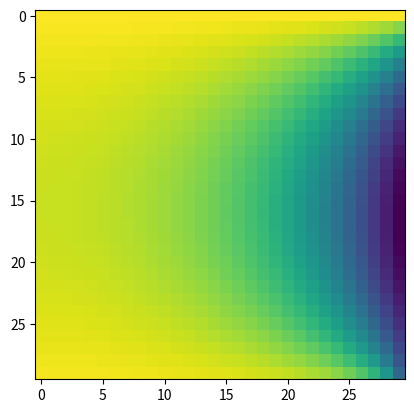

Recreate this plot in Python.
# -*- coding: utf-8 -*-
"""
Created on Tue Dec  7 21:18:59 2021

[redacted]
"""
import numpy as np
import copy as cp
from numpy import linalg as LA
import matplotlib.pyplot as plt
# Navier Stokes Solvers
#%% Pysical setting
# physical domain
Lx = 30
Ly = 30
nx = 32
ny = 32
x0 = Lx/2
y0 = Ly/2

# physical parameter
gamma = 1
sigma = 2.5
nu = 0.001
rho = 1

# Index extents (without boundary domain)
imin = 1
imax = imin + nx - 1

jmin = 1
jmax = jmin + ny - 1

# Create mesh
x = np.zeros([1,nx+2])
x[0,imin:imax+1+1] = np.linspace(0,Lx,nx+1)
y = np.zeros([1,ny+2])
y[0,jmin:jmax+1+1] = np.linspace(0,Ly,ny+1)
xm = np.zeros([1,nx+1])
xm[0,imin:imax] = 0.5*(x[0,imin:imax]+x[0,imin+1:imax+1])
ym = np.zeros([1,ny+1])
ym[0,jmin:jmax] = 0.5*(y[0,jmin:jmax]+y[0,jmin+1:jmax+1])

# Create mesh sizes
dx = x[0,imin+1] - x[0,imin]
dy = y[0,jmin+1] - y[0,jmin]

dxi=1/dx 
dyi=1/dy 




#%% momentum discretization

# u direction
def u_star(u,v,dt,dxi,dyi,nu):
    u_s = cp.deepcopy(u)
    for j in range(jmin,jmax+1):
        for i in range(imin+1, jmax+1):
            v_cur = (v[i-1,j] + v[i-1,j+1] + v[i,j] + v[i,j+1])/4
            lap_op = (u[i+1,j] - 2*u[i,j] + u[i-1,j])*dxi**2 + (u[i,j+1]-2*u[i,j]+u[i,j-1])*dyi**2
            u_s[i,j] = u[i,j] + dt*(nu*lap_op-u[i,j]*(u[i+1,j]-u[i-1,j])*0.5*dxi
                                    -v_cur*(u[i,j+1]-u[i,j-1])*0.5*dyi)
    return u_s       

# v direction
def v_star(u,v,dt,dxi,dyi,nu):
    v_s = cp.deepcopy(v)
    for j in range(jmin+1,jmax+1):
        for i in range(imin,imax+1):
            u_cur = (u[i,j-1] + u[i,j] + u[i+1,j-1] + u[i+1,j])/4
            lap_op = (v[i+1,j] - 2*v[i,j] + v[i-1,j])*dxi**2 + (v[i,j+1]-2*v[i,j]+v[i,j-1])*dyi**2
            v_s[i,j] = v[i,j] + dt*(nu*lap_op-u_cur*(v[i+1,j]-v[i-1,j])*0.5*dxi
                                    -v[i,j]*(v[i,j+1]-v[i,j-1])*0.5*dyi)
    return v_s

#%% pressure poisson solver
# d2p/dx2 + d2p/dy2 = - rho/dt du_s/dx + dv_s/dy
# def pressure_poisson_matrix():
#     L = np.zeros([nx*ny,nx*ny])
#     for j in range(ny):
#         for i in range(nx):
#             L[i-1+(j-1)*nx, i + (j)*nx] == 2*dxi**2+2*dyi**2
#             for ii in range(i-1,i+2,2):
#                 if ii>-1 and ii<=nx:
#                     L[i+(j)*nx,ii+(j)*nx] = -dxi**2
#                 else:
#                     L[i+(j)*nx,i+(j)*nx] -= dxi**2
            
#             for jj in range(j-1,j+2,2):
#                 if jj>-1 and jj<= ny:
#                     L[i+(j)*nx,i+(jj)*nx] = -dyi**2
#                 else:
#                     L[i+(j)*nx,i+(j)*nx] -= dyi**2
#     L[0,:] = 0
#     L[0,0] = 1
#     return L  
# def pressure_poisson_matrix():
#     diag1 = -2*np.ones([1,nx]).flatten()
#     diag2 = np.ones([1,nx-1]).flatten()
#     A = np.diag(diag1) + np.diag(diag2,k=-1) + np.diag(diag2,k=1)
#     A[0,0] = -1
#     A[-1,-1] = -1
    
    
#     M = np.kron(A,A)/dx**2
# L =         pressure_poisson_matrix()  
def pressure_poisson(P, u_s, v_s, rho, dt, dx, dy, imin, imax, jmin, jmax):
    P0 = cp.deepcopy(P)
    error = np.inf
    while error > 1/(P.shape[0]*P.shape[1]):
        for i in range(imin,imax+1):
            for j in range(imin,imax+1):
                rhs = rho/dt*((u_s[i+1,j] - u_s[i,j])/dx + (v_s[i,j+1] - v_s[i,j])/dy)
                if i == imin and j == jmin: # (0,0)
                    P0[i,j] = 1/(dx**2+dy**2)*(dy**2*P[i+1,j]+dx**2*P[i,j+1]-dx**2*dy**2*rhs)
                elif i == imax-1 and j == jmin: #right bc
                    P0[i,j] = 1/(dx**2+dy**2)*(dy**2*P[i+1,j]+dx**2*P[i,j+1]-dx**2*dy**2*rhs)
                elif i == imin and j == jmax-1: # bottom bc
                    P0[i,j] = 1/(dx**2+dy**2)*(dy**2*P[i+1,j]+dx**2*P[i,j-1]-dx**2*dy**2*rhs)
                elif j == jmax-1 and j == jmax-1: # top bc
                    P0[i,j] = 1/(dx**2+dy**2)*(dy**2*P[i-1,j]+dx**2*P[i,j-1]-dx**2*dy**2*rhs)
                elif i == imin:
                    P0[i,j] = 1/(2*dx**2+dy**2)*(dy**2*P[i+1,j]+dx**2*P[i,j-1]+dx**2*P[i,j+1]-dx**2*dy**2*rhs)
                elif i == imax-1:
                    P0[i,j] = 1/(2*dx**2+dy**2)*(dy**2*P[i-1,j]+dx**2*P[i,j-1]+dx**2*P[i,j+1]-dx**2*dy**2*rhs)
                elif j == jmin:
                    P0[i,j] = 1/(dx**2+2*dy**2)*(dy**2*P[i+1,j]+dy**2*P[i-1,j]+dx**2*P[i,j+1]-dx**2*dy**2*rhs)
                elif j == jmax-1:
                    P0[i,j] = 1/(dx**2+2*dy**2)*(dy**2*P[i+1,j]+dy**2*P[i-1,j]+dx**2*P[i,j-1]-dx**2*dy**2*rhs)
                else:
                    
                    P0[i,j] = 1/(2*dx**2+2*dy**2)*(dy**2*P[i+1,j]+dy**2*P[i-1,j]+dx**2*P[i,j-1]+dx**2*P[i,j+1]-dx**2*dy**2*rhs)
        error = LA.norm(P0.flatten() - P.flatten(), np.inf)
        P = P0
    return P

#%% correction
def correct_step(u_s,v_s, P, rho, dt, imax, imin, jmax, jmin, dx, dy):
    u_new = cp.deepcopy(u_s)
    v_new = cp.deepcopy(v_s)
    # only updates interior nodes, correct boundary at the end
    for j in range(jmin,jmax+1):
        for i in range(imin+1, imax+1):
            u_new[i,j] = u_s[i,j] - dt/rho*(P[i,j]-P[i-1,j])/dx # update v
            
    for j in range(jmin+1, jmax):
        for i in range(imin,imax):
            v_new[i,j] = v_s[i,j] - dt/rho*(P[i,j]-P[i,j-1])/dx # update u
    
    return u_new, v_new

#%% boundary condition
def boundary_corr(u,v, imin, imax, jmin, jmax):
    u_b = cp.deepcopy(u)
    v_b = cp.deepcopy(v)
    
    # u velocity boundary condition
    # bottom
    u_b[:,jmin-1] = 0 - u_b[:,jmin]
    # top
    u_b[:,jmax+1] = 2*1 - u_b[:,jmax]
    # # left 
    # u_b[imin,:] = 0
    # # right
    # u_b[imax,:] = 0

    # u velocity boundary condition
    # # bottom
    # v_b[:,jmin] = 0
    # # top
    # v_b[:,jmax] = 0
    # left 
    v_b[imin-1,:] = 0 - v_b[imin,:]
    # right
    v_b[imax+1,:] = 0 - v_b[imax,:]
    
    return u_b,v_b


#%% initialization
# # u velocity
# fu = lambda x,y : np.exp(-((x-x0)**2+(y-y0)**2)/2/sigma**2)*(-(x-x0)/sigma**2)
# # v velocity
# fv = lambda x,y : np.exp(-((x-x0)**2+(y-y0)**2)/2/sigma**2)*(-(y-y0)/sigma**2)

# u_0 = fu(x,y)
# v_0 = fu(x,y)

u = np.zeros([nx+2,nx+2])
v = np.zeros([nx+2,nx+2])
P = np.zeros([nx+2,nx+2])

#%% runing the iteration
epoch = 100
T = 1
dt = 0.001
nt = T/dt

for t in range(int(nt)):
    u,v =  boundary_corr(u,v, imin, imax, jmin, jmax)
    
    u_s = u_star(u,v,dt,dxi,dyi,nu)
    v_s = v_star(u,v,dt,dxi,dyi,nu)
    
    P_updated = pressure_poisson(P, u_s, v_s, rho, dt, dx, dy,  imin, imax, jmin, jmax)
    
    u, v = correct_step(u_s,v_s, P_updated, rho, dt, imax, imin, jmax, jmin, dx, dy)
    
    
#%% plotting
plt.figure()
plt.imshow(u[imin:imax-1,jmin:jmax-1])